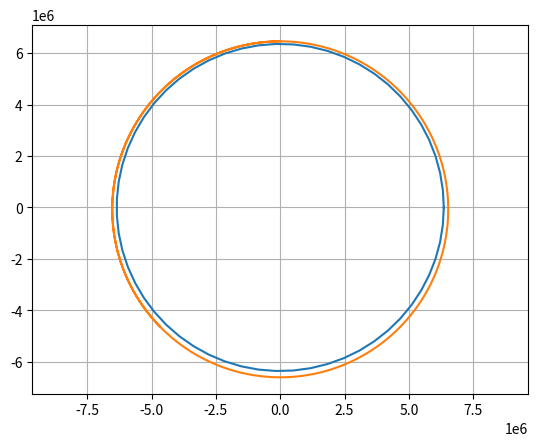

Python code for this plot:
#第一宇宙速度を求めるためのシミュレーション サンプルプログラム１
import numpy as np
import matplotlib.pyplot as plt

#定数
mass_s = 100 #人工衛星の質量[kg]
mass_e = 5.972e24 #地球の質量[kg]
R_e = 6356752 #地球の半径 [m]
G = 6.6743e-11 #万有引力定数
h = 100e3 #初期高度
v0 = 7900 #初速 []m/s
deltaT = 0.01 #シミュレーションのきざみ幅 [s]

#初期化
x = 0.0
y = h + R_e
vx = -v0
vy = 0.0
t = 0.0

#表示用変数
T=[]
X=[]
Y=[]

tmax= 3600.0 * 2
while t < tmax:
    r = np.sqrt(x**2 + y**2)
    F = G * mass_s * mass_e / r**2
    xdot = -F * x / r / mass_s
    ydot = -F * y / r / mass_s
    x += vx * deltaT 
    y += vy * deltaT
    vx += xdot * deltaT
    vy += ydot * deltaT
    t += deltaT
    if r < R_e:
        break
    
    T.append(t)
    X.append(x)
    Y.append(y)

theta = np.linspace(0, 2*np.pi, 60)
xe= R_e * np.cos(theta)
ye= R_e * np.sin(theta)

plt.plot(xe,ye)
plt.plot(X,Y)
plt.axis("equal")
plt.grid()
plt.show()
